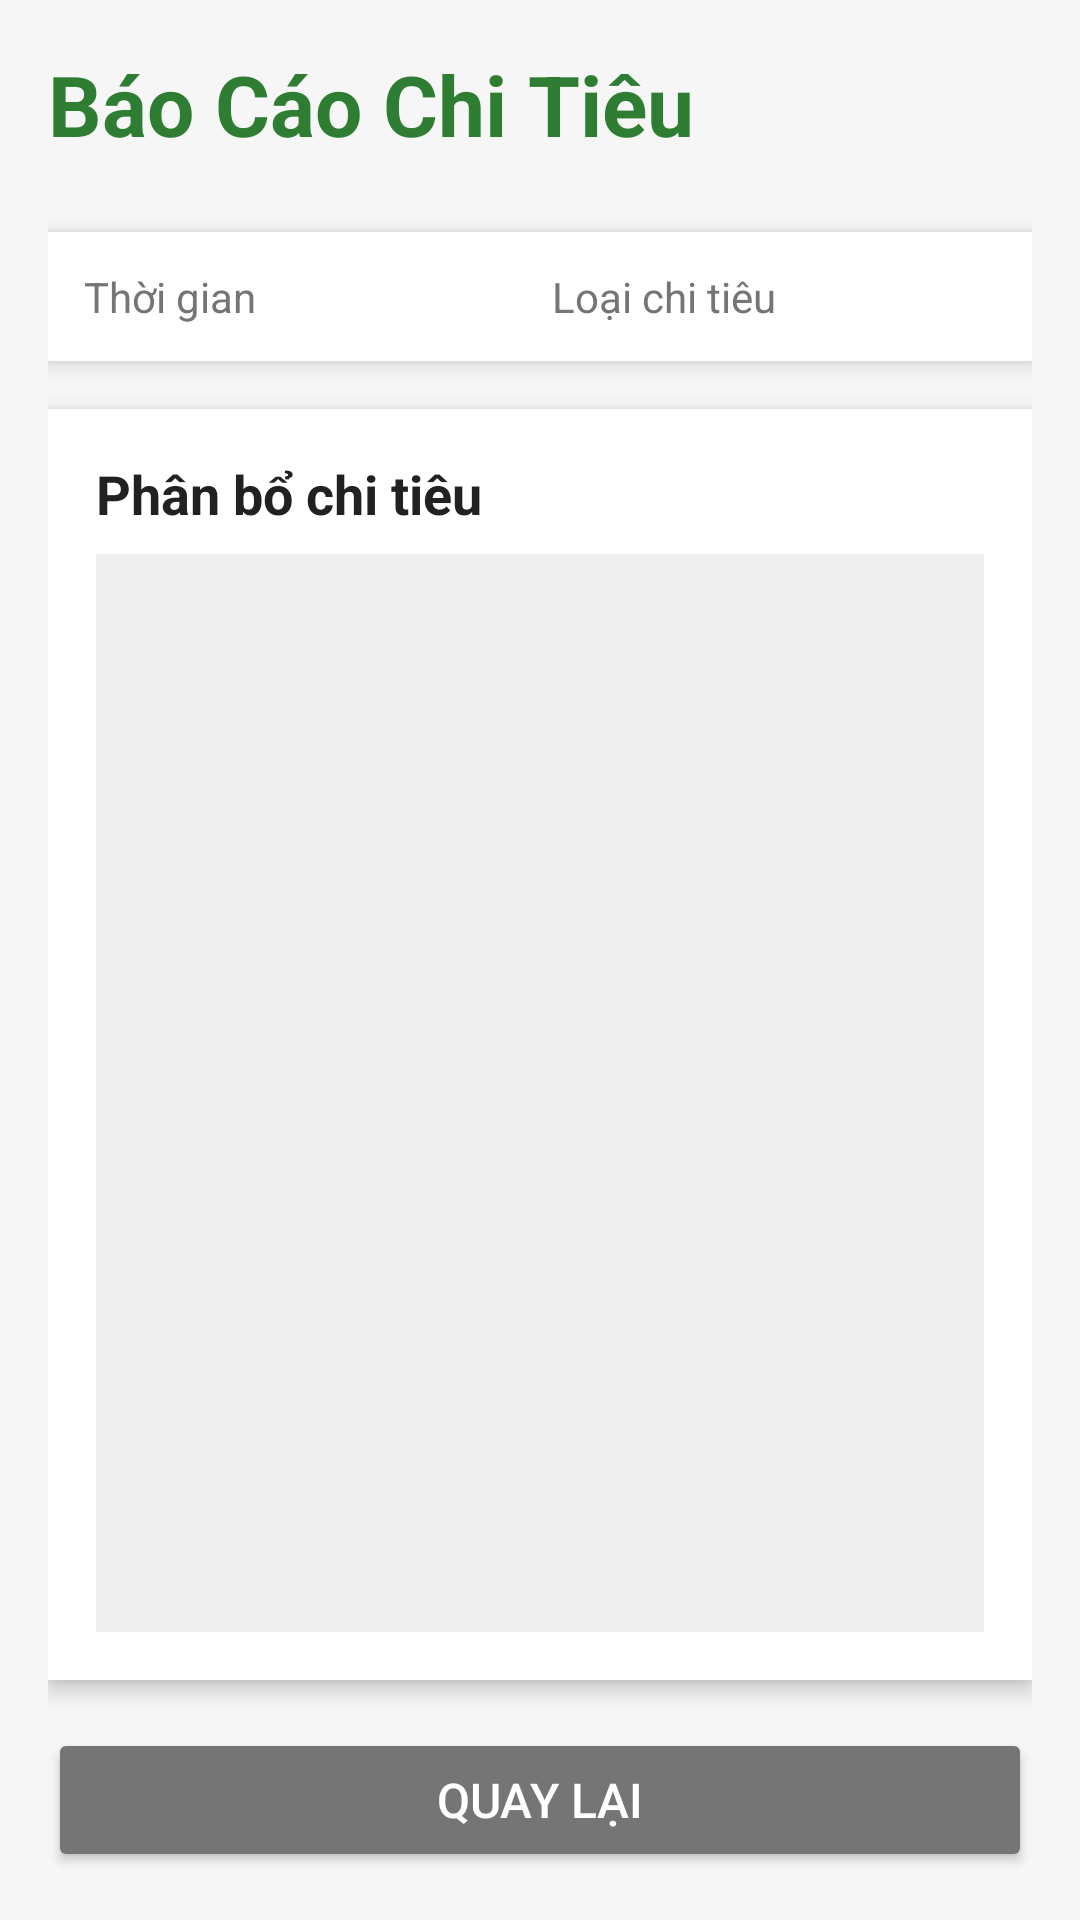

Reconstruct the res/layout file that produces this screen, plus the resources it refers to.
<!-- AndroidManifest.xml: application theme Theme.AppCompat.Light -->
<!-- res/layout/activity_report.xml -->
<?xml version="1.0" encoding="utf-8"?>
<LinearLayout xmlns:android="http://schemas.android.com/apk/res/android"
    xmlns:app="http://schemas.android.com/apk/res-auto"
    xmlns:tools="http://schemas.android.com/tools"
    android:id="@+id/main"
    android:layout_width="match_parent"
    android:layout_height="match_parent"
    android:orientation="vertical"
    android:background="#F5F6F5"
    android:padding="16dp"
    tools:context=".Pages.ReportActivity">

    
    <TextView
        android:layout_width="wrap_content"
        android:layout_height="wrap_content"
        android:text="Báo Cáo Chi Tiêu"
        android:textSize="28sp"
        android:textStyle="bold"
        android:textColor="#2E7D32"
        android:layout_marginBottom="24dp"/>

    
    <LinearLayout
        android:layout_width="match_parent"
        android:layout_height="wrap_content"
        android:orientation="horizontal"
        android:background="#FFFFFF"
        android:padding="12dp"
        android:layout_marginBottom="16dp"
        android:elevation="4dp">

        
        <LinearLayout
            android:layout_width="0dp"
            android:layout_height="wrap_content"
            android:layout_weight="1"
            android:orientation="vertical"
            android:layout_marginEnd="8dp">

            <TextView
                android:layout_width="wrap_content"
                android:layout_height="wrap_content"
                android:text="Thời gian"
                android:textSize="14sp"
                android:textColor="#757575"/>

            <Spinner
                android:id="@+id/time_filter"
                android:layout_width="match_parent"
                android:layout_height="wrap_content"
                android:background="@null"
                android:spinnerMode="dropdown"/>
        </LinearLayout>

        
        <LinearLayout
            android:layout_width="0dp"
            android:layout_height="wrap_content"
            android:layout_weight="1"
            android:orientation="vertical">

            <TextView
                android:layout_width="wrap_content"
                android:layout_height="wrap_content"
                android:text="Loại chi tiêu"
                android:textSize="14sp"
                android:textColor="#757575"/>

            <Spinner
                android:id="@+id/category_filter"
                android:layout_width="match_parent"
                android:layout_height="wrap_content"
                android:background="@null"
                android:spinnerMode="dropdown"/>
        </LinearLayout>
    </LinearLayout>

    
    <LinearLayout
        android:layout_width="match_parent"
        android:layout_height="0dp"
        android:layout_weight="1"
        android:background="#FFFFFF"
        android:orientation="vertical"
        android:padding="16dp"
        android:layout_marginBottom="16dp"
        android:elevation="4dp">

        <TextView
            android:layout_width="wrap_content"
            android:layout_height="wrap_content"
            android:text="Phân bổ chi tiêu"
            android:textSize="18sp"
            android:textStyle="bold"
            android:textColor="#212121"
            android:layout_marginBottom="8dp"/>

        
        <View
            android:id="@+id/chart_placeholder"
            android:layout_width="match_parent"
            android:layout_height="match_parent"
            android:background="#EEEEEE"/>
    </LinearLayout>

    
    <Button
        android:id="@+id/back_button"
        android:layout_width="match_parent"
        android:layout_height="wrap_content"
        android:text="Quay lại"
        android:textSize="16sp"
        android:textColor="#FFFFFF"
        android:backgroundTint="#757575"/>

</LinearLayout>
<!-- resources referenced by this layout -->
<resources>

</resources>
